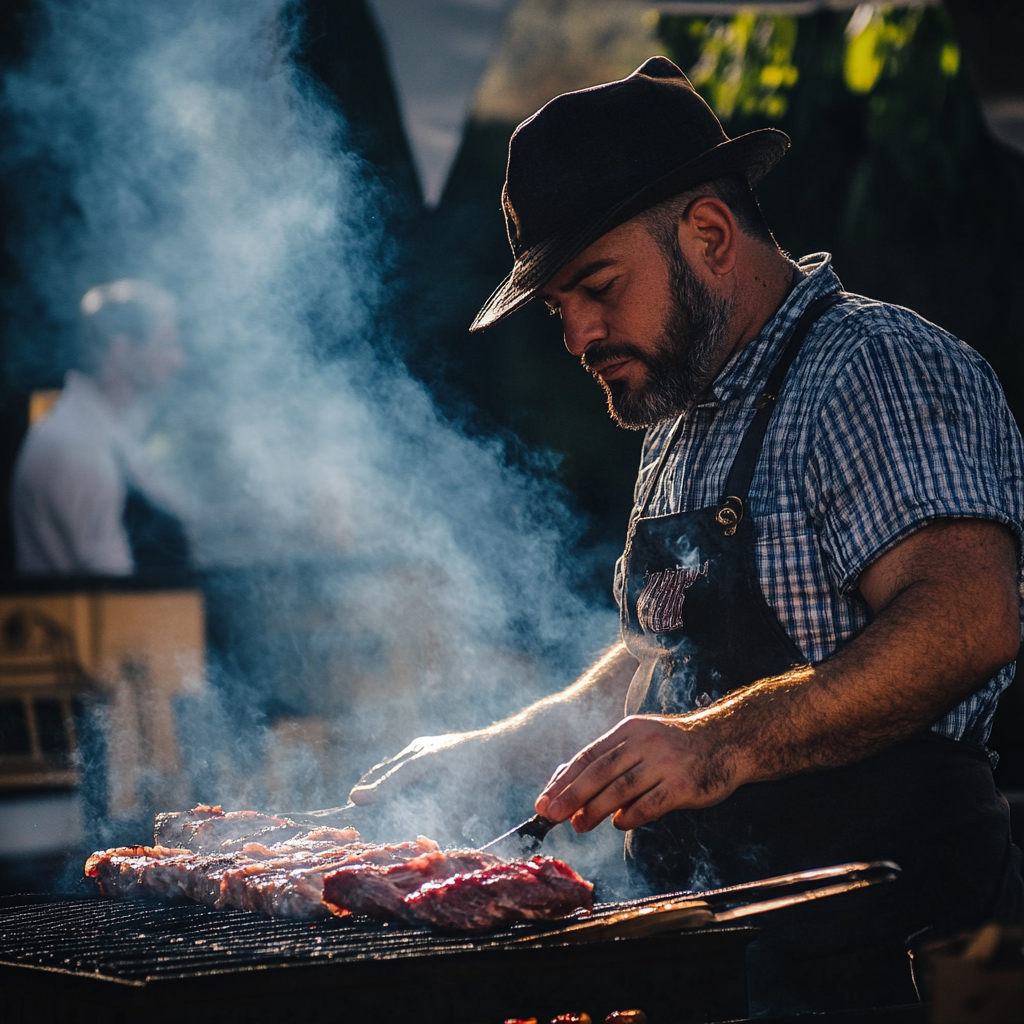
Generation parameters embedded in this image by Midjourney (PNG 'Description' text chunk):
a man grilling meat. --v 6.1 Job ID: b2210c05-8e6d-4971-82a3-abea56fab6b8